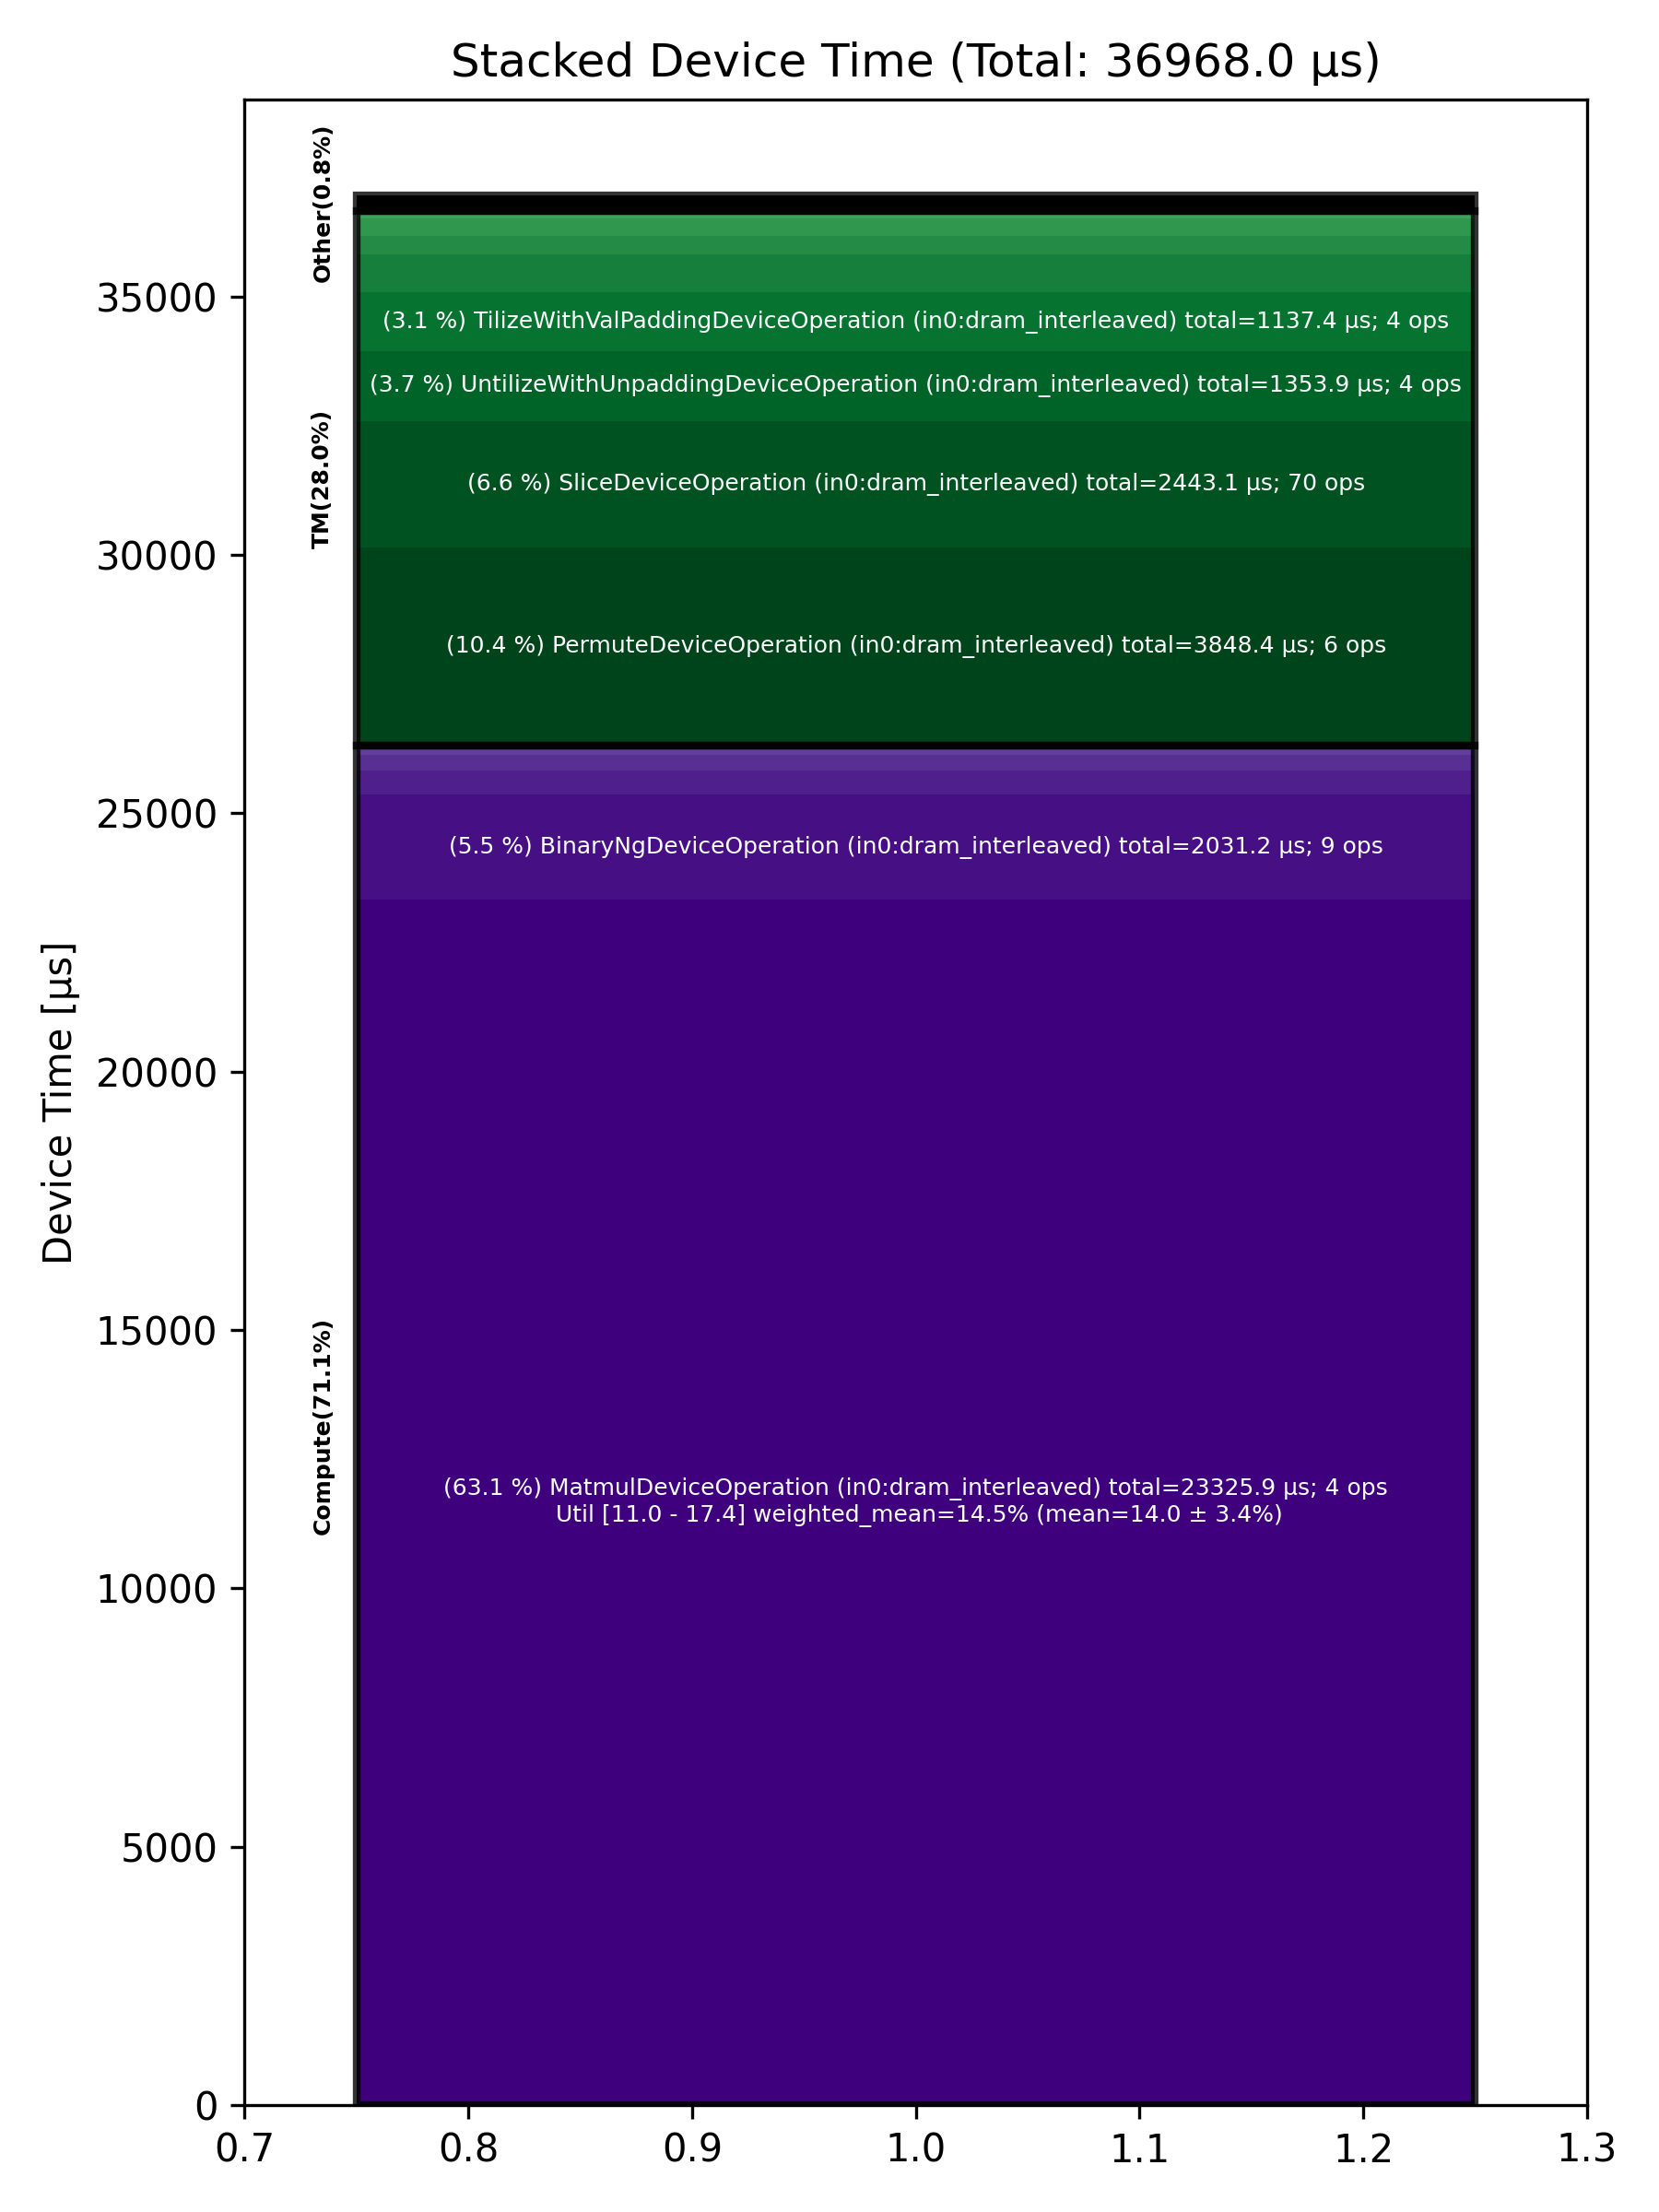

Values plotted in this chart, from the file beside it:
Total % [%], Op Code, Device Time Sum [μs], Op Count, Op Category, Min FLOPs [%], Max FLOPs [%], Mean FLOPs [%], Std FLOPs [%], Weighted Mean FLOPs [%]
63.10, MatmulDeviceOperation (in0:dram_interlea…, 23326, 4, Compute, 10.98, 17.36, 14.04, 3.38, 14.53
10.41, PermuteDeviceOperation (in0:dram_interle…, 3848, 6, TM, , , , , 
6.61, SliceDeviceOperation (in0:dram_interleav…, 2443, 70, TM, , , , , 
5.49, BinaryNgDeviceOperation (in0:dram_interl…, 2031, 9, Compute, , , , , 
3.66, UntilizeWithUnpaddingDeviceOperation (in…, 1354, 4, TM, , , , , 
3.08, TilizeWithValPaddingDeviceOperation (in0…, 1137, 4, TM, , , , , 
1.99, ConcatDeviceOperation (in0:dram_interlea…, 737, 2, TM, , , , , 
1.27, SDPAOperation (in0:dram_interleaved), 470.1, 1, Compute, , , , , 
0.97, NlpCreateHeadsDeviceOperation (in0:dram_…, 359.6, 1, TM, , , , , 
0.90, UntilizeDeviceOperation (in0:dram_interl…, 334.1, 2, TM, , , , , 
0.82, PagedFillCacheDeviceOperation (in0:dram_…, 304.8, 64, Other, , , , , 
0.82, LayerNormDeviceOperation (in0:dram_inter…, 304.6, 2, Compute, , , , , 
0.46, UnaryDeviceOperation (in0:dram_interleav…, 170.7, 2, Compute, , , , , 
0.38, NLPConcatHeadsDeviceOperation (in0:dram_…, 139.4, 1, TM, , , , , 
0.02, TilizeDeviceOperation (in0:dram_interlea…, 7.68, 4, TM, , , , , 
